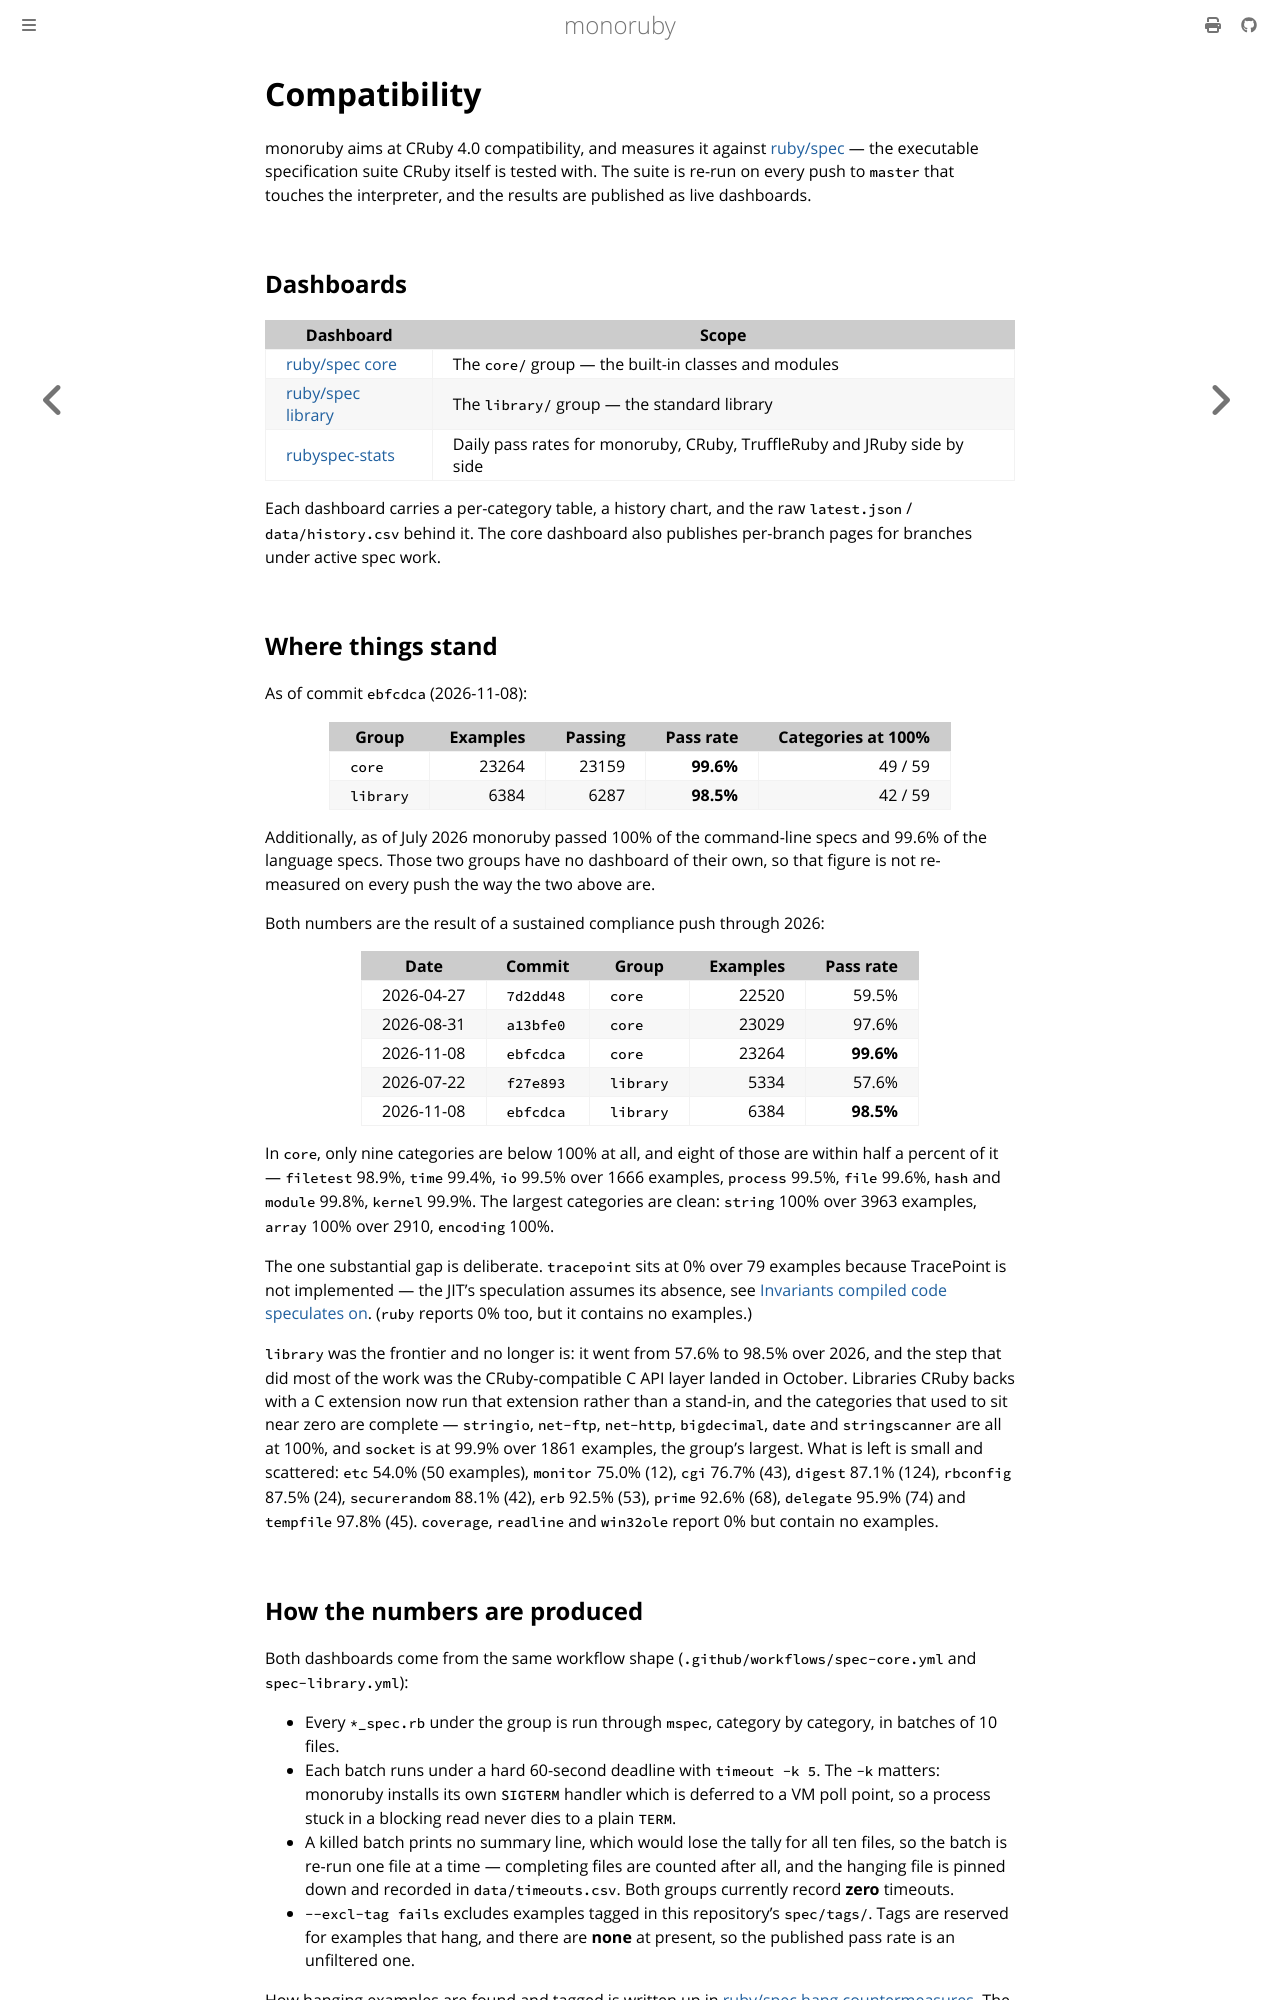

repository: sisshiki1969/monoruby · page: docs/compatibility.html · generator: mdbook

# Compatibility

monoruby aims at CRuby 4.0 compatibility, and measures it against
[ruby/spec](https://github.com/ruby/spec) — the executable specification
suite CRuby itself is tested with. The suite is re-run on every push to
`master` that touches the interpreter, and the results are published as live
dashboards.

## Dashboards

| Dashboard | Scope |
| --- | --- |
| [ruby/spec core](https://sisshiki1969.github.io/monoruby/spec/) | The `core/` group — the built-in classes and modules |
| [ruby/spec library](https://sisshiki1969.github.io/monoruby/library/) | The `library/` group — the standard library |
| [rubyspec-stats](https://sisshiki1969.github.io/rubyspec-stats/) | Daily pass rates for monoruby, CRuby, TruffleRuby and JRuby side by side |

Each dashboard carries a per-category table, a history chart, and the raw
`latest.json` / `data/history.csv` behind it. The core dashboard also
publishes per-branch pages for branches under active spec work.

## Where things stand

As of commit `ebfcdca` (2026-11-08):

| Group | Examples | Passing | Pass rate | Categories at 100% |
| --- | ---: | ---: | ---: | ---: |
| `core` | 23264 | 23159 | **99.6%** | 49 / 59 |
| `library` | 6384 | 6287 | **98.5%** | 42 / 59 |

Additionally, as of July 2026 monoruby passed 100% of the command-line specs
and 99.6% of the language specs. Those two groups have no dashboard of their
own, so that figure is not re-measured on every push the way the two above
are.

Both numbers are the result of a sustained compliance push through 2026:

| Date | Commit | Group | Examples | Pass rate |
| --- | --- | --- | ---: | ---: |
| 2026-04-27 | `7d2dd48` | `core` | 22520 | 59.5% |
| 2026-08-31 | `a13bfe0` | `core` | 23029 | 97.6% |
| 2026-11-08 | `ebfcdca` | `core` | 23264 | **99.6%** |
| 2026-07-22 | `f27e893` | `library` | 5334 | 57.6% |
| 2026-11-08 | `ebfcdca` | `library` | 6384 | **98.5%** |

In `core`, only nine categories are below 100% at all, and eight of those are
within half a percent of it — `filetest` 98.9%, `time` 99.4%, `io` 99.5% over
1666 examples, `process` 99.5%, `file` 99.6%, `hash` and `module` 99.8%,
`kernel` 99.9%. The largest categories are clean: `string` 100% over 3963
examples, `array` 100% over 2910, `encoding` 100%.

The one substantial gap is deliberate. `tracepoint` sits at 0% over 79
examples because TracePoint is not implemented — the JIT's speculation
assumes its absence, see [Invariants compiled code speculates
on](design/jit_invariants.md). (`ruby` reports 0% too, but it contains no
examples.)

`library` was the frontier and no longer is: it went from 57.6% to 98.5% over
2026, and the step that did most of the work was the CRuby-compatible C API
layer landed in October. Libraries CRuby backs with a C extension now run
that extension rather than a stand-in, and the categories that used to sit
near zero are complete — `stringio`, `net-ftp`, `net-http`, `bigdecimal`,
`date` and `stringscanner` are all at 100%, and `socket` is at 99.9% over
1861 examples, the group's largest. What is left is small and scattered:
`etc` 54.0% (50 examples), `monitor` 75.0% (12), `cgi` 76.7% (43), `digest`
87.1% (124), `rbconfig` 87.5% (24), `securerandom` 88.1% (42), `erb` 92.5%
(53), `prime` 92.6% (68), `delegate` 95.9% (74) and `tempfile` 97.8% (45).
`coverage`, `readline` and `win32ole` report 0% but contain no examples.
